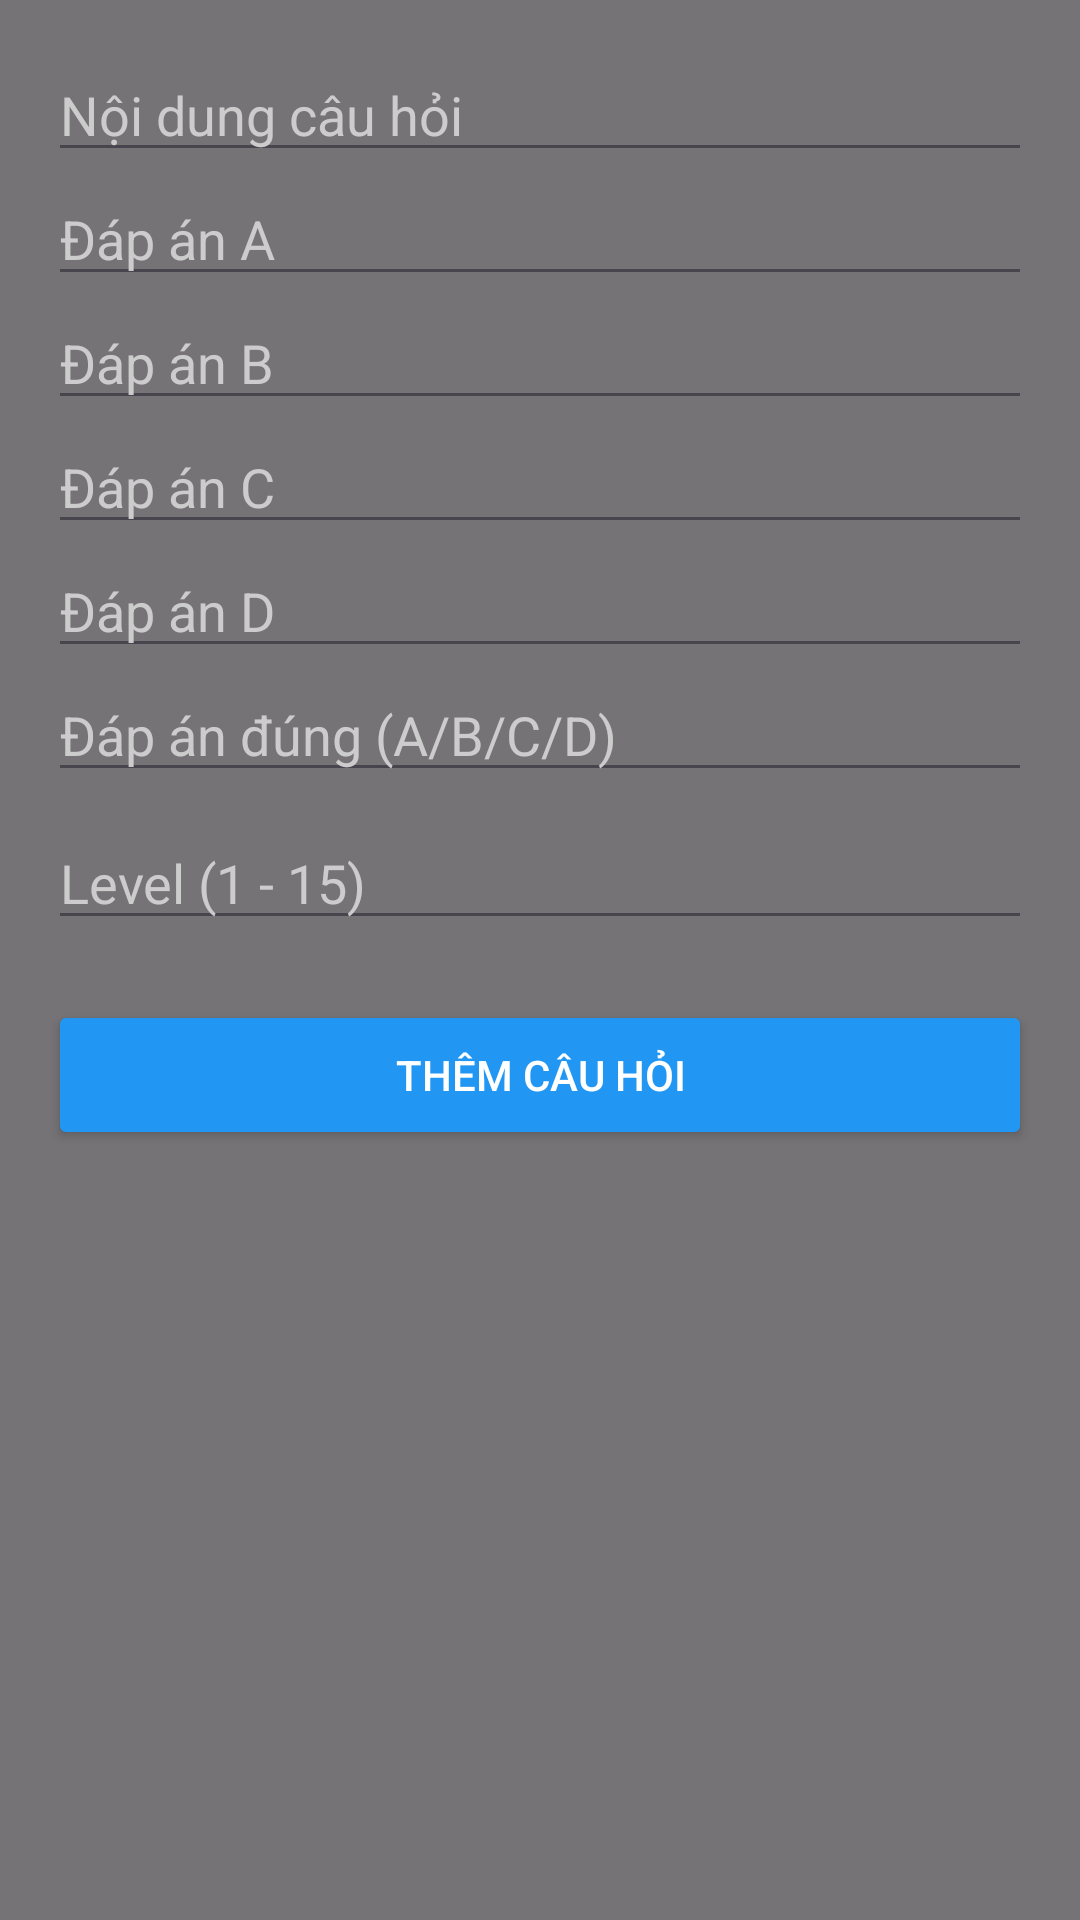

This screen was rendered from an Android layout file. Write that file and the resources it references.
<!-- AndroidManifest.xml: application theme Theme.BTLAPP -->
<!-- res/layout/dialog_add_question.xml -->
<?xml version="1.0" encoding="utf-8"?>
<FrameLayout xmlns:android="http://schemas.android.com/apk/res/android"
    android:layout_width="match_parent"
    android:layout_height="match_parent">

    <ImageView
        android:layout_width="match_parent"
        android:layout_height="match_parent"
        android:src="@drawable/bg_trieuphu"
        android:scaleType="centerCrop" />

    <View
        android:layout_width="match_parent"
        android:layout_height="match_parent"
        android:background="#88000000"/>

    <ScrollView
        android:layout_width="match_parent"
        android:layout_height="match_parent"
        android:padding="16dp">

        <LinearLayout
            android:layout_width="match_parent"
            android:layout_height="wrap_content"
            android:orientation="vertical">

            <EditText
                android:id="@+id/edtContent"
                android:layout_width="match_parent"
                android:layout_height="wrap_content"
                android:hint="Nội dung câu hỏi"
                android:textColor="#FFFFFF"
                android:textColorHint="#CCCCCC"/>

            <EditText
                android:id="@+id/edtA"
                android:layout_width="match_parent"
                android:layout_height="wrap_content"
                android:hint="Đáp án A"
                android:textColor="#FFFFFF"
                android:textColorHint="#CCCCCC"/>

            <EditText
                android:id="@+id/edtB"
                android:layout_width="match_parent"
                android:layout_height="wrap_content"
                android:hint="Đáp án B"
                android:textColor="#FFFFFF"
                android:textColorHint="#CCCCCC"/>

            <EditText
                android:id="@+id/edtC"
                android:layout_width="match_parent"
                android:layout_height="wrap_content"
                android:hint="Đáp án C"
                android:textColor="#FFFFFF"
                android:textColorHint="#CCCCCC"/>

            <EditText
                android:id="@+id/edtD"
                android:layout_width="match_parent"
                android:layout_height="wrap_content"
                android:hint="Đáp án D"
                android:textColor="#FFFFFF"
                android:textColorHint="#CCCCCC"/>

            <EditText
                android:id="@+id/edtCorrect"
                android:layout_width="match_parent"
                android:layout_height="wrap_content"
                android:hint="Đáp án đúng (A/B/C/D)"
                android:textColor="#FFFFFF"
                android:textColorHint="#CCCCCC"/>

            <EditText
                android:id="@+id/edtLevel"
                android:layout_width="match_parent"
                android:layout_height="wrap_content"
                android:hint="Level (1 - 15)"
                android:inputType="number"
                android:textColor="#FFFFFF"
                android:textColorHint="#CCCCCC"
                android:layout_marginTop="8dp"/>

            <Button
                android:id="@+id/btnSaveQuestion"
                android:layout_width="match_parent"
                android:layout_height="50dp"
                android:text="Thêm câu hỏi"
                android:textColor="#FFFFFF"
                android:backgroundTint="#2196F3"
                android:layout_marginTop="20dp"/>

        </LinearLayout>

    </ScrollView>

</FrameLayout>
<!-- resources referenced by this layout -->
<resources>
  <style name="Theme.BTLAPP" parent="Base.Theme.BTLAPP" />
  <style name="Base.Theme.BTLAPP" parent="Theme.Material3.DayNight.NoActionBar">
          
          
      </style>
</resources>
